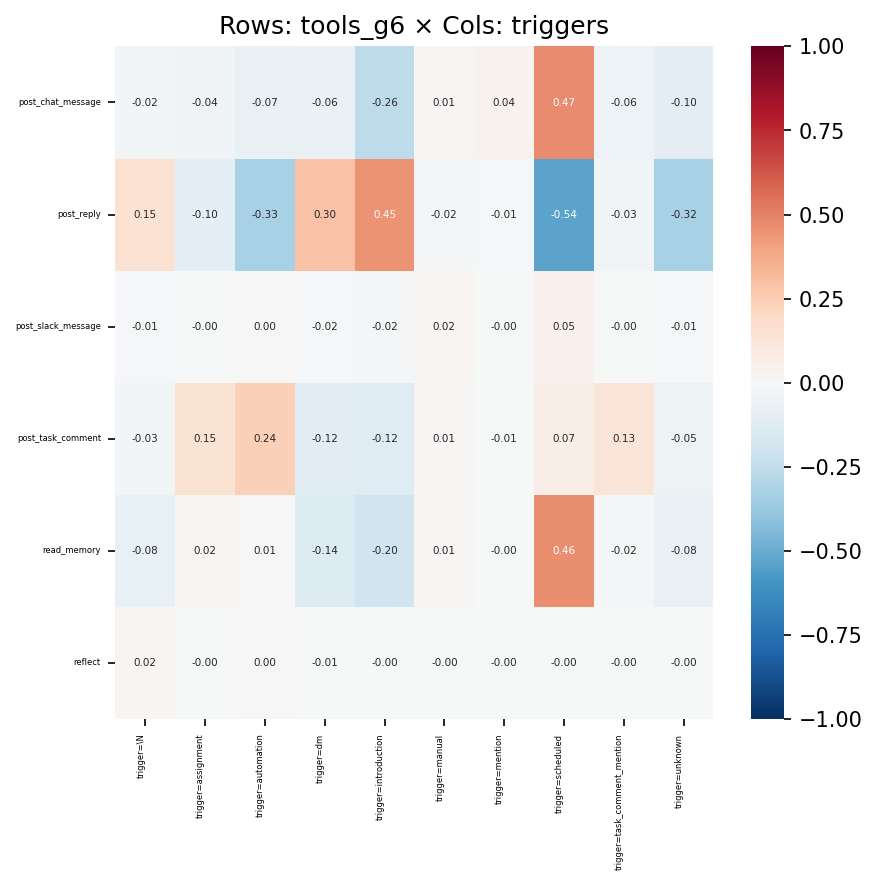

The file beside this chart, header and first rows:
, trigger=\N, trigger=assignment, trigger=automation, trigger=dm, trigger=introduction, trigger=manual, trigger=mention, trigger=scheduled, trigger=task_comment_mention, trigger=unknown
post_chat_message, -0.02492, -0.04375, -0.07033, -0.06462, -0.2597, 0.01021, 0.03521, 0.4741, -0.05636, -0.1035
post_reply, 0.1537, -0.09632, -0.3264, 0.2964, 0.4515, -0.0202, -0.0084, -0.5374, -0.03227, -0.3222
post_slack_message, -0.009533, -0.004397, 0.003758, -0.01519, -0.02221, 0.01796, -0.003087, 0.05116, -0.003227, -0.008837
post_task_comment, -0.02729, 0.147, 0.2376, -0.1158, -0.1212, 0.01452, -0.005845, 0.07009, 0.1301, -0.04893
read_memory, -0.08128, 0.01704, 0.006, -0.1367, -0.2017, 0.007857, -0.004392, 0.4644, -0.01865, -0.07652
reflect, 0.01977, -0.0009505, 0.001398, -0.006063, -0.004705, -0.0002766, -0.0006082, -0.004598, -0.001246, -0.001741
